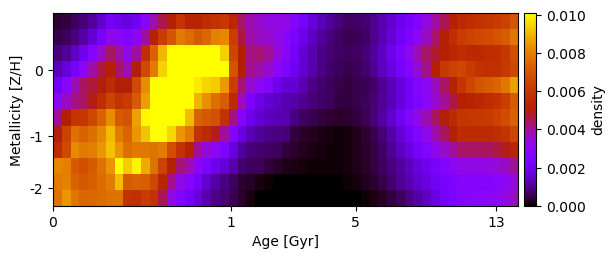

The file beside this chart, header and first rows:
3.382554409834397395e-04, 4.236566362263530249e-04, 5.994910213361268319e-04, 8.112648348245115118e-04, 1.098010626022430467e-03, 1.512837346752706792e-03, 2.125390084097420872e-03, 1.894770264066832684e-03, 1.740172301005352921e-03, 2.018191522974782746e-03, 2.874378401893027454e-03, 3.804308850915641069e-03, 4.565231676430182156e-03, 5.111067621940491683e-03, 5.966502394112633417e-03, 5.273825866184098619e-03, 5.280841979512551458e-03, 5.666078489129801506e-03, 5.915165041613122676e-03, 6.112252714751996614e-03, 5.374333738719408796e-03, 4.411963716897991140e-03, 3.813627570245592922e-03, 3.555952131460132955e-03
4.830523740622605865e-04, 6.062415900270892374e-04, 8.347957338381798310e-04, 1.138125698484170056e-03, 1.590156469159183196e-03, 2.256606666970902963e-03, 3.159542043035588974e-03, 2.878960779637095620e-03, 2.637176725083836912e-03, 2.979400970150557649e-03, 3.953578609702712923e-03, 5.214540068318846387e-03, 6.252631455549662043e-03, 7.049079368804641969e-03, 7.919807291959372539e-03, 7.571315846076807042e-03, 7.139567217993381468e-03, 7.470301626088091465e-03, 8.067534889376871965e-03, 8.176568377534870063e-03, 6.323694023610732656e-03, 4.659825079636389748e-03, 3.867484644724993904e-03, 3.670726745938020577e-03
8.518484876801012649e-04, 1.047525124874993697e-03, 1.437367912208783712e-03, 1.992991950314076943e-03, 2.764590788971705172e-03, 3.551416822858244164e-03, 4.393226837717824872e-03, 3.885969261647253311e-03, 3.221837130790387166e-03, 4.022453072245662196e-03, 5.685558318077152569e-03, 7.342741147912635984e-03, 9.023899416591249500e-03, 1.012303181858747320e-02, 1.144724169744912312e-02, 1.177803004607602157e-02, 1.036557892859504663e-02, 1.069102767087878880e-02, 1.025411991467761394e-02, 9.390298145991611209e-03, 6.510198702058948329e-03, 5.040234127151023424e-03, 4.208136024879752246e-03, 4.296330828694387531e-03
1.317735590920740942e-03, 1.664683051658376713e-03, 2.179551588443634589e-03, 2.893750587355903119e-03, 3.883903527723989689e-03, 4.633092171681998592e-03, 5.053099697824743435e-03, 4.330710199984459316e-03, 3.818561507077752014e-03, 4.999450851638700434e-03, 6.683271314476935121e-03, 7.942462699699948114e-03, 9.452076473261291495e-03, 1.056746900053732313e-02, 1.201798781084439764e-02, 1.056053226959604088e-02, 1.052466140703122409e-02, 1.100108904851068888e-02, 1.086124035086719238e-02, 1.047269211527289412e-02, 6.958780848927150278e-03, 5.038147690421186133e-03, 4.076392060976922159e-03, 3.888029951177255326e-03
2.054942039874969352e-03, 2.816844298907532611e-03, 3.802427453655507841e-03, 4.448223662562286566e-03, 4.676327145944584630e-03, 4.976725242231589373e-03, 5.538279341772847988e-03, 5.003301692001337238e-03, 5.020593793559578570e-03, 6.666742438979372624e-03, 8.279660469617870083e-03, 1.024371216110403320e-02, 1.174768986800078102e-02, 1.233654515936090205e-02, 1.292686428589986079e-02, 1.136916350884722288e-02, 9.783963018315796484e-03, 9.479372559922014801e-03, 9.317459792070494420e-03, 8.553283926193505637e-03, 6.304711374208504630e-03, 4.263376494573333821e-03, 3.478367844838712881e-03, 3.000513237274571744e-03
3.051680050782081856e-03, 3.641773021151589219e-03, 4.163370527706683477e-03, 4.402747481118530690e-03, 4.899758015283947436e-03, 5.645616631756942769e-03, 6.477844613688386530e-03, 5.922526183062273679e-03, 6.192016429943218020e-03, 7.151726566477221644e-03, 8.591515334348823890e-03, 1.015037306859748086e-02, 1.112959692086216111e-02, 1.271128156898400884e-02, 1.253208382538574875e-02, 1.019839908101891589e-02, 8.984150463812679011e-03, 8.327628952054905512e-03, 7.644930395994225560e-03, 7.189837203974478938e-03, 5.548022762457039889e-03, 3.735720145458989571e-03, 2.518223561378431577e-03, 1.836967735654108707e-03
3.987560091045024187e-03, 5.041700538185152347e-03, 5.975224609178665311e-03, 6.066626668295813964e-03, 6.615571315695446993e-03, 7.370331395391508528e-03, 8.293090451368258231e-03, 7.102287944182664008e-03, 6.944432643268863906e-03, 8.640184348794436447e-03, 1.000570549346961775e-02, 1.109218378435188751e-02, 1.183095586693394714e-02, 1.138375278022202633e-02, 1.077513837694506552e-02, 9.072244846274552313e-03, 7.355206849004113090e-03, 7.094007161618260705e-03, 6.885592031384059689e-03, 5.914114348373502618e-03, 4.144661110282505355e-03, 2.774542252543114960e-03, 1.891762639582855385e-03, 1.583197625321689124e-03
4.931608832335741648e-03, 6.424010743575155405e-03, 7.674055292208630495e-03, 7.326535342725572220e-03, 7.652065948527943251e-03, 8.203977214661626466e-03, 9.094124203703243814e-03, 7.901586753148347880e-03, 7.408980277331594227e-03, 8.444126756126489261e-03, 9.192334484925922256e-03, 1.022179840064384691e-02, 1.073571467731749933e-02, 9.530079558876273713e-03, 8.468865228190082181e-03, 7.871764817152680435e-03, 5.933412982310213961e-03, 5.541117148135436127e-03, 4.859736406994024337e-03, 3.963775375824939856e-03, 2.574228737171865237e-03, 1.724389411730439022e-03, 1.287113774650863090e-03, 1.101727173273022060e-03
5.659681935810876446e-03, 6.653589360446282748e-03, 8.205136428197168721e-03, 7.909497723985442486e-03, 7.999907744309227645e-03, 8.457776197740761448e-03, 9.222662062592869650e-03, 8.437482934026716702e-03, 7.633078683096300616e-03, 7.875409016433503745e-03, 7.844594060944998920e-03, 7.768081198444064597e-03, 7.930039467815600332e-03, 6.800762432455059736e-03, 5.881459649189590445e-03, 5.188219222557076925e-03, 3.993100916539206804e-03, 3.379757204565722595e-03, 3.002518567812644586e-03, 2.517089888798305485e-03, 1.684527307866606457e-03, 1.071571299257401740e-03, 7.987326145587483146e-04, 7.257664396048162840e-04
8.189817625472895976e-03, 8.043096317782747612e-03, 7.132018446169710070e-03, 6.855050898072252534e-03, 7.162088418939558873e-03, 7.692688542965254832e-03, 8.431905792611505898e-03, 1.006202793356991004e-02, 9.372659960258423323e-03, 9.949160790311635874e-03, 8.827820635872301105e-03, 7.691652179548224590e-03, 6.437869131487714523e-03, 5.181892344383013001e-03, 4.293573092990439315e-03, 3.808066204626996912e-03, 3.000904796441992636e-03, 2.423613017707269487e-03, 1.958143801584119256e-03, 1.603753103628027029e-03, 1.186145468840884513e-03, 7.453468386460709123e-04, 6.162028737149068949e-04, 6.152388739203318736e-04
7.920362761407798158e-03, 8.072389957635298444e-03, 7.322617548404612535e-03, 7.082531568671307509e-03, 7.278242300170815159e-03, 7.564375464964467020e-03, 7.966562325328573058e-03, 9.131257051816237327e-03, 7.169490724674543181e-03, 7.323553754939272561e-03, 7.274290569840489995e-03, 6.604277452837344423e-03, 5.338263070592046307e-03, 4.118928271321401977e-03, 3.262395126159482565e-03, 2.773946284533357169e-03, 2.115303827509060642e-03, 1.509336535571992582e-03, 1.141953983493422791e-03, 9.007934289067944054e-04, 6.051733592097603264e-04, 3.528920467046546788e-04, 2.603005450202382351e-04, 1.421497247323790327e-04
7.751022697144858108e-03, 8.469128336680925573e-03, 7.800226152381182707e-03, 7.443338864006491216e-03, 7.455715945962401205e-03, 7.539426228589542374e-03, 7.701699486498173562e-03, 7.731294737323590738e-03, 5.910272931834063305e-03, 5.777156536479753288e-03, 6.214653035587346976e-03, 5.894242139696302327e-03, 4.525686816152852884e-03, 3.267481441449167617e-03, 2.586494816740283424e-03, 2.131681651069535378e-03, 1.618491297906173368e-03, 1.193541545169689777e-03, 9.395223727105378149e-04, 7.712271954038812070e-04, 5.159380836315179087e-04, 2.761817271067085731e-04, 1.011985118125731468e-04, 1.650522661853211177e-05
